Run: headless pygame with SDL's dummy video driver; simulated clock (each Clock.tick advances the game by its frame time, no real sleeping); random seed 0; keys injected as events and as key.get_pressed() state; mouse plan: one left click at the window centre at the start of phase 2, then a move to the lower-right quarter at the start of phase 3.
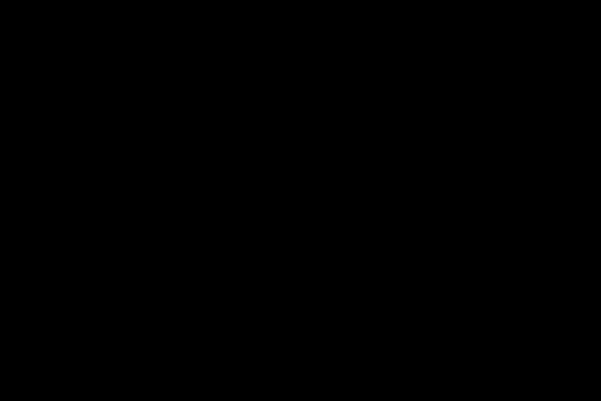
Frame 1 of 4 · flips 1–60 · no input
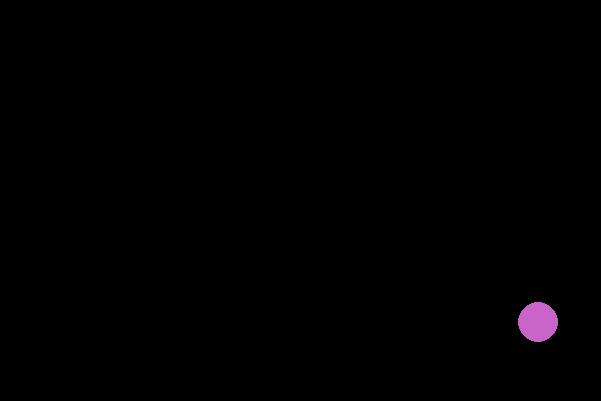
Frame 2 of 4 · flips 61–180 · clicked the window centre · tapped SPACE, RETURN · held RIGHT (→), D
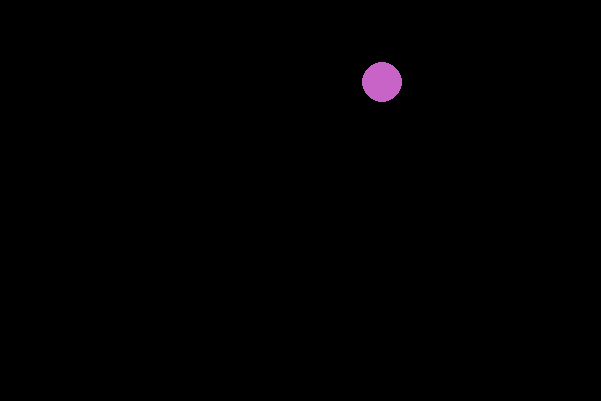
Frame 3 of 4 · flips 181–300 · moved the mouse to the lower-right quarter · held DOWN (↓), S
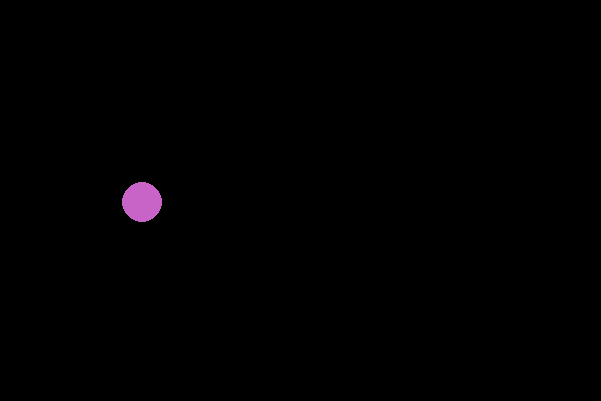
Frame 4 of 4 · flips 301–420 · held LEFT (←), A, UP (↑), W

The pygame program that drew these frames:

import pygame
from random import choice


class Ball:
    def __init__(self, x, y, color, radius):
        self.x = x
        self.y = y
        self.radius = radius
        self.color = color
        self.dx = choice([-1, 1])
        self.dy = choice([-1, 1])

    def move(self, d):
        if self.x <= self.radius + d or self.x >= width - self.radius - d:
            self.dx = - self.dx
        if self.y <= self.radius + d or self.y >= height - self.radius - d:
            self.dy = -self.dy
        self.x += (self.dx * d)
        self.y += (self.dy * d)

    def draw(self, scr):
        pygame.draw.circle(scr, self.color, (self.x, self.y), self.radius)



size = width, height = 601, 401
screen = pygame.display.set_mode(size)
pygame.display.set_caption('Шарики')
clock = pygame.time.Clock()
screen2 = pygame.Surface(screen.get_size())

count = 0
running = True
balls = []

while running:
    screen.fill((0, 0, 0))
    for event in pygame.event.get():
        if event.type == pygame.QUIT:
            running = False
        if event.type == pygame.MOUSEBUTTONUP:
            pos = x, y =event.pos
            balls.append(Ball(x, y, (200, 100, 200), 20))

    screen2.fill(pygame.Color("black"))
    for ball in balls:
        ball.draw(screen2)
    screen.blit(screen2, (0, 0))

    pygame.display.flip()

    for ball in balls:
        ball.move(2)

    clock.tick(50)

pygame.quit()
